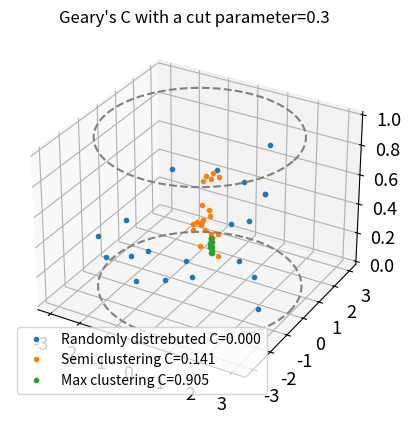

This chart was generated by the following Python code: (Note: this script raises an exception after producing the figure.)
import numpy as np
import matplotlib.pyplot as plt
import random
def gearysC(IonMatrix,parameter):


    x_mean=np.array([np.mean(IonMatrix[0,IonMatrix[0,:]!=0]),np.mean(IonMatrix[1,IonMatrix[1,:]!=0]),np.mean(IonMatrix[2,IonMatrix[2,:]!=0])])
    W=0
    mean_sum=0
    sum=0
    N=len(IonMatrix[0,IonMatrix[0,:]!=0])
    print('N=',N)

    for i in range(N):
        if IonMatrix[2,i]==0:
            continue
        x_i=np.array([IonMatrix[0,i],IonMatrix[1,i],IonMatrix[2,i]])
        mean_sum+=(np.sqrt((x_i[0]-x_mean[0])**2+(x_i[1]-x_mean[1])**2+(x_i[2]-x_mean[2])**2))**2
        for j in range(N):
            if i>j:
                continue
            x_j=np.array([IonMatrix[0,j],IonMatrix[1,j],IonMatrix[2,j]])
            dist=(np.sqrt((x_i[0]-x_j[0])**2+(x_i[1]-x_j[1])**2+(x_i[2]-x_j[2])**2))**2
            dist2=np.sqrt(dist)
            if dist2>parameter:
                #print('lol')#,dist2,x_i[0],x_j[0],x_i[1],x_j[1],x_i[2],x_j[2])
                w_ij=0

            elif dist2<parameter:
                 sum+=dist
                 W+=1
            else:
                print('no')
    C=(N-1)*sum/(2*W*mean_sum)

    print(C,W)
    return C


if __name__=='__main__':
    parameterArray=np.array((0.3,0.7,10))
    for parameter in parameterArray:
        points =20
        #parameter=10
        points3D=points*3
        #rm=random matrix. rmc= random matrix clusterd
        rm=np.random.uniform(0,1,points3D).reshape(3,points)
        rmc=np.random.uniform(0.3,1,points3D).reshape(3,points)
        rmc[1]=rmc[1]*-1
        rmc2=np.random.uniform(0.3,0.2,points3D).reshape(3,points)
        def xy(n):
            x=np.ones(n)
            y=np.ones(n)
            i=0
            while i<n:
                x_temp = random.uniform(-3,3)
                y_temp = random.uniform(-3,3)
                dist=np.sqrt(x_temp**2+y_temp**2)
                if dist>3:
                    continue
                else:
                    x[i]=x_temp
                    y[i]=y_temp
                    i+=1
            return x,y
        def plot_circle():
            n=2000
            whole_pi=np.linspace(0,2*np.pi,n)
            c1=np.zeros(n)
            c2=np.cos(whole_pi)*3
            c3=np.sin(whole_pi)*3
            return c1,c2,c3
        qwe=plot_circle()
        xy=xy(points)

        rm[0]=xy[0];rm[1]=xy[1]
        c1=gearysC(rmc2,parameter)
        c2=gearysC(rmc,parameter)
        c3=gearysC(rm,parameter)
        fig = plt.figure()
        ax = plt.axes(projection='3d')
        #ax=fig.add_subplot(211,projection='3d')
        ax.plot3D(rm[0],rm[1],rm[2],'.',label='Randomly distrebuted C={:1.3f}'.format(c3))
        ax.plot3D(rmc[0],rmc[1],rmc[2],'.',label='Semi clustering C={:1.3f}'.format(c2))
        ax.plot3D(rmc2[0],rmc2[1],rmc2[2],'.',label='Max clustering C={:1.3f}'.format(c1))
        #ax.plot3D(qwe[0],qwe[1],qwe[2],'--',color='gray')
        ax.plot3D(qwe[1],qwe[2],qwe[0],'--',color='gray')
        ax.plot3D(qwe[1],qwe[2],np.ones(2000),'--',color='gray')
        #ax.plot3D(qwe[2],qwe[0],qwe[1])
        plt.title('Geary\'s C with a cut parameter={}'.format(parameter))
        for label in (ax.get_xticklabels() + ax.get_yticklabels() +ax.get_zticklabels()):
    	       label.set_fontsize(13)
        ax.legend()
        plt.savefig('Plots/qualitativeC{}.png'.format(parameter),bbox_inches='tight')
        plt.show()
